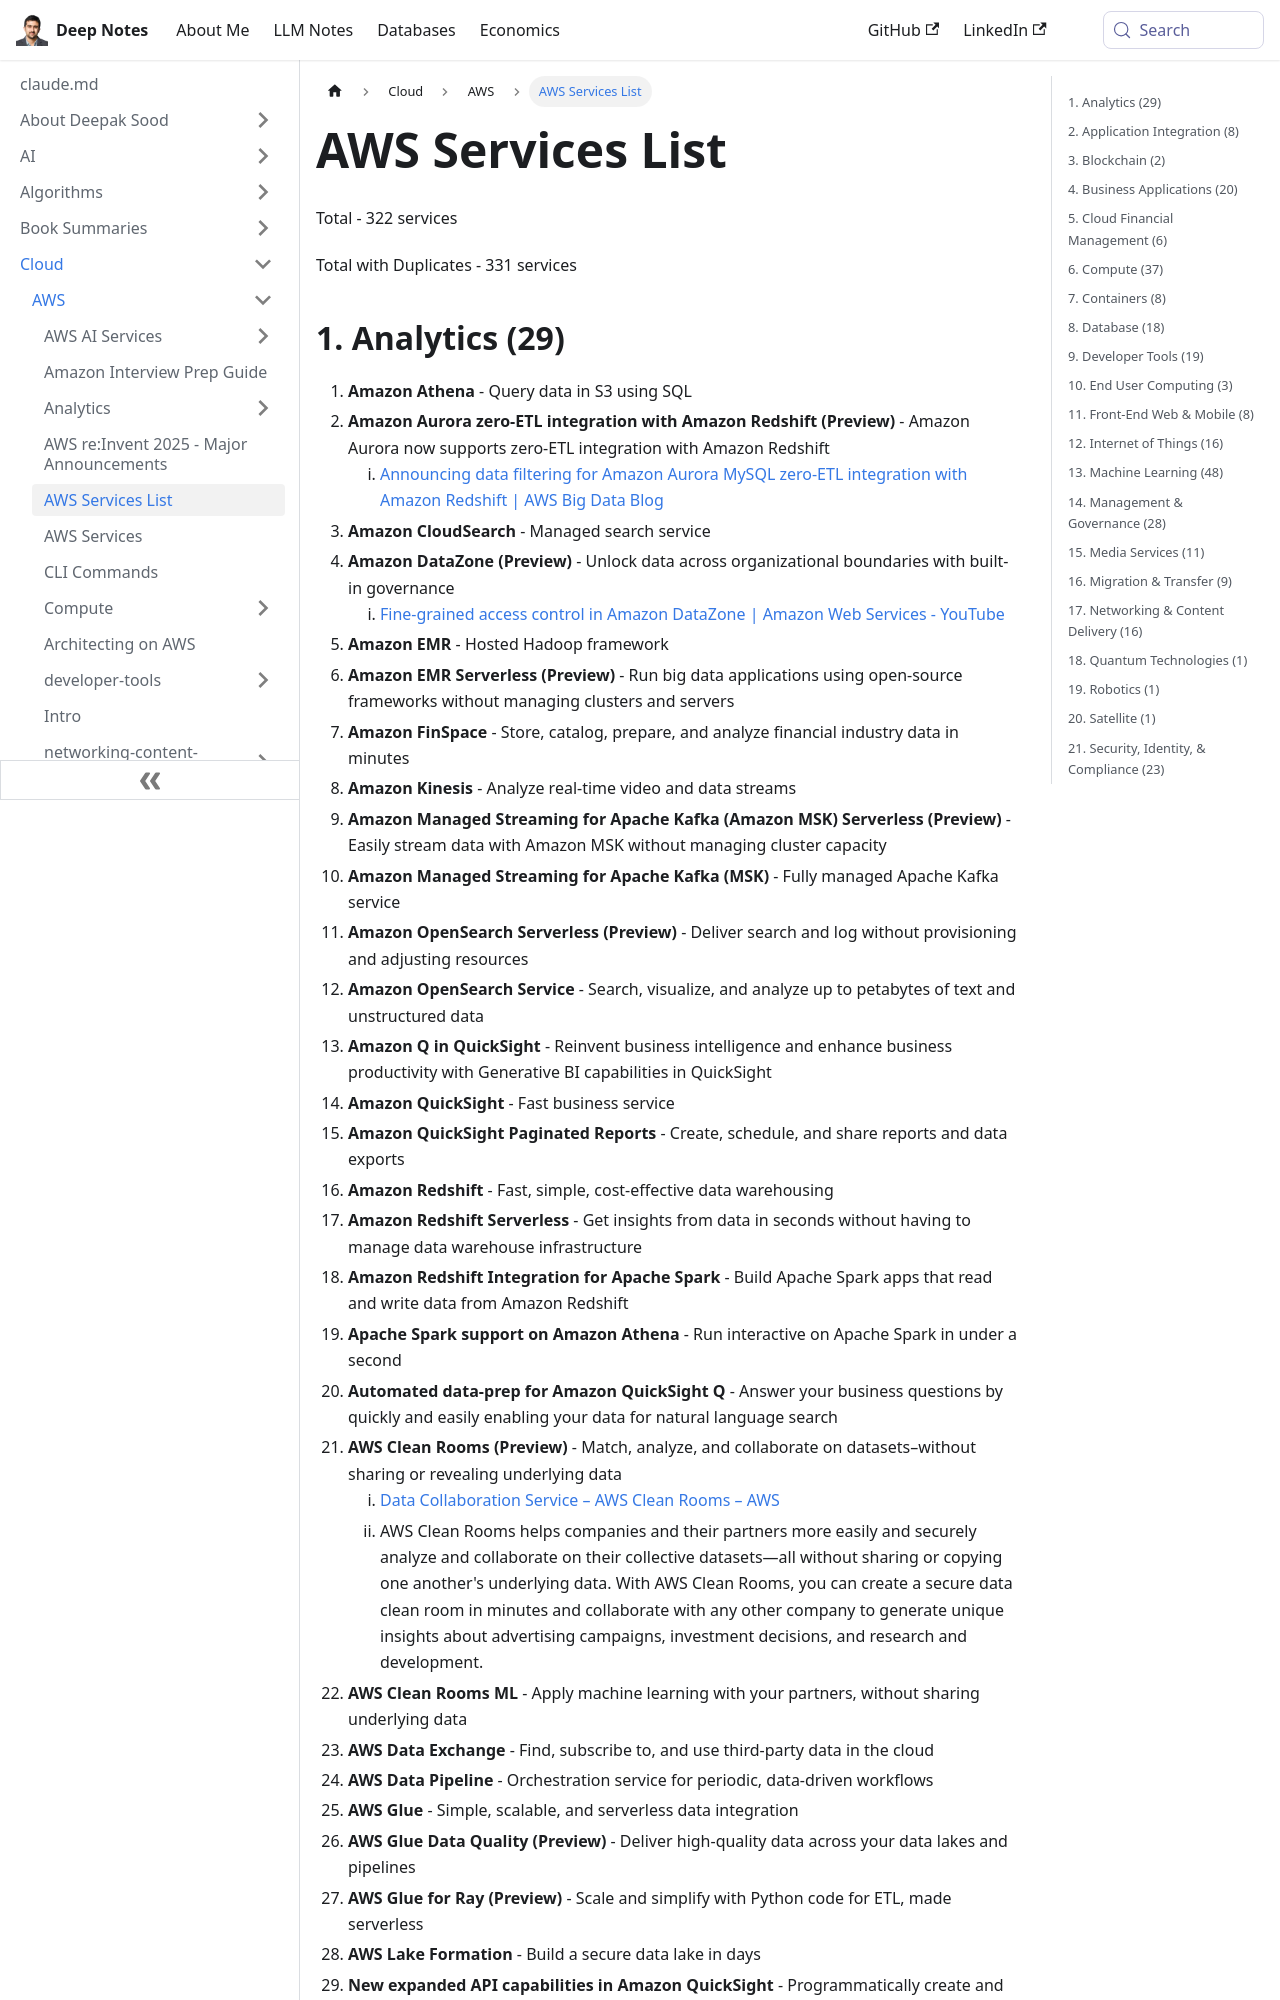

repository: deepaksood619/deepaksood619.github.io · page: cloud/aws/aws-services-list/index.html · generator: docusaurus

---
slug: /cloud/aws/aws-services-list
title: AWS Services List
description: Explore our comprehensive AWS services list featuring 322 solutions, including analytics, database integrations, and managed services for seamless cloud computing.
created: 2024-03-18
updated: 2026-06-11
---
Total - 322 services

Total with Duplicates - 331 services
